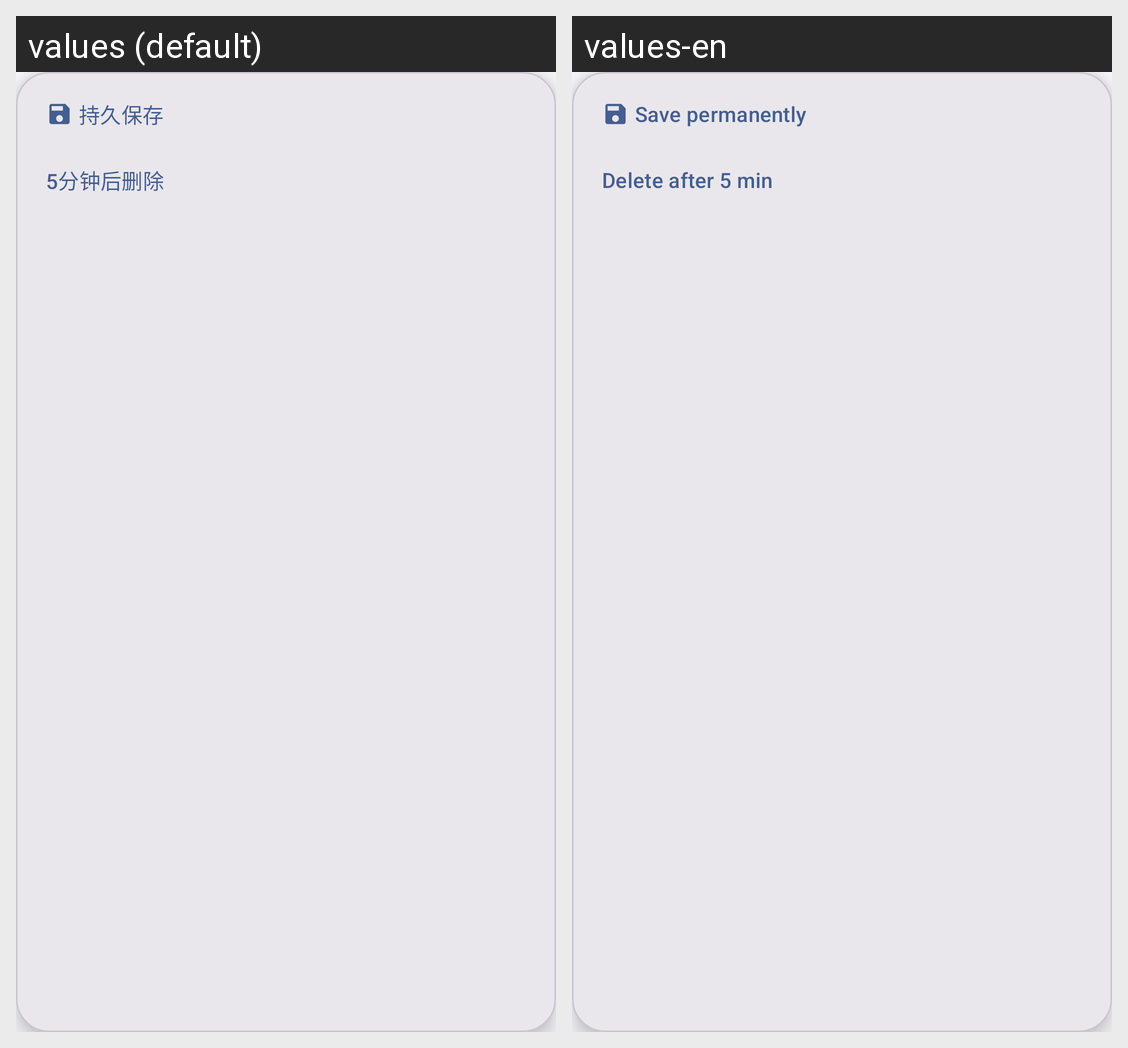

The Android screen above is rendered under two locales of the same app. Produce the string resources it draws, with the default and per-locale values.
Android screen res/layout/popup_inspire_image_editor_save_options.xml rendered under 2 locales, left to right: values (default), values-en. Device: Nexus 5 (rendered at 1080×1920; each locale shown at half size, 540×960, under a caption strip naming it); theme Theme.GestureEVO.
Strings drawn on this screen, with the default value and each locale's value (text and hints the layout hard-codes, and strings that could not be matched under every locale, appear in the picture but are not listed):

inspire_image_edit_save_persist
  values: 持久保存
  values-en: Save permanently

inspire_image_edit_save_auto_delete
  values: 5分钟后删除
  values-en: Delete after 5 min
